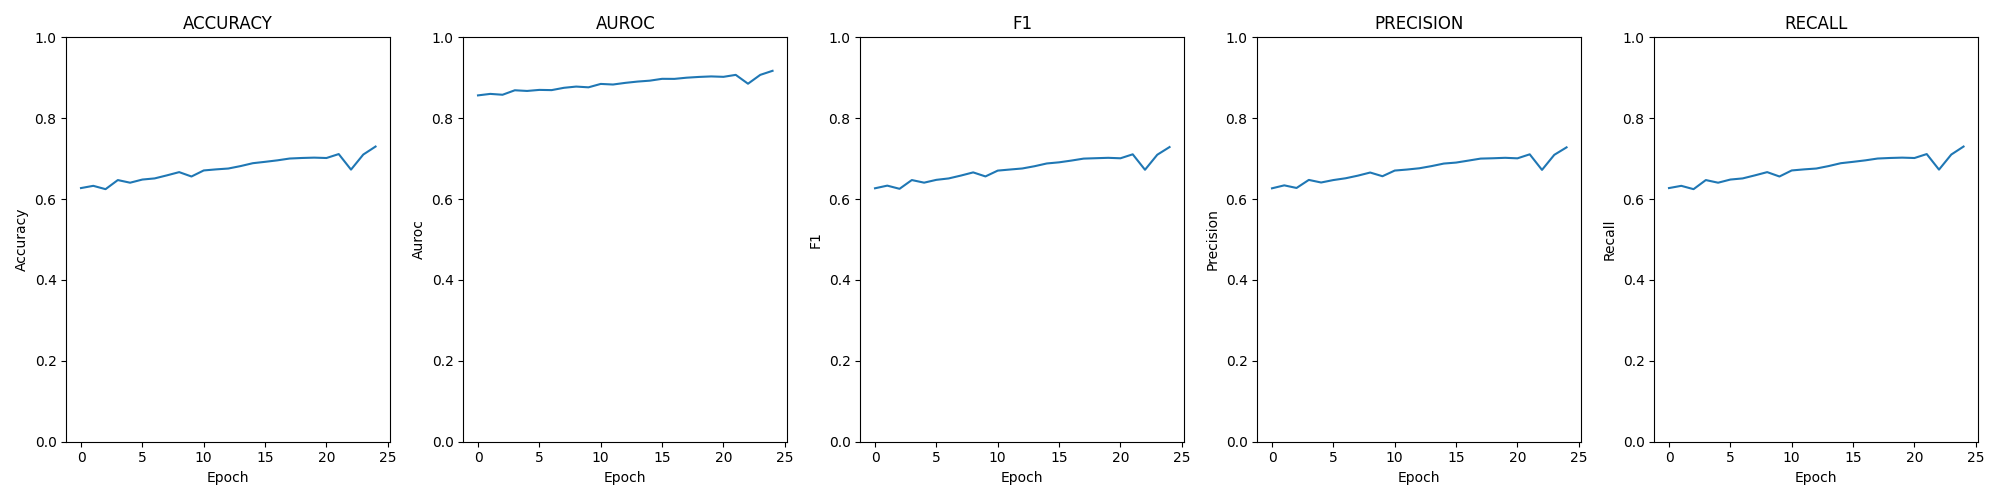

Data behind this chart, as committed beside it:
epoch; loss; time; accuracy; auroc; confusion; f1; precision; recall
0; 0.00270; 00:04:46; 0.6273; 0.8565; [[2192, 677, 42, 59], [801, 1580, 456, 1…; 0.6267; 0.6267; 0.6273
1; 0.00262; 00:05:07; 0.6328; 0.8601; [[2130, 676, 109, 55], [777, 1613, 431, …; 0.6333; 0.634; 0.6328
2; 0.00261; 00:05:03; 0.6245; 0.858; [[2106, 728, 82, 54], [769, 1680, 378, 1…; 0.6254; 0.6275; 0.6245
3; 0.00240; 00:05:05; 0.6471; 0.8691; [[2189, 650, 75, 56], [788, 1672, 382, 1…; 0.6471; 0.6474; 0.6471
4; 0.00240; 00:05:00; 0.6405; 0.8674; [[2193, 631, 92, 54], [784, 1668, 394, 9…; 0.6406; 0.641; 0.6405
5; 0.00237; 00:05:04; 0.6483; 0.87; [[2223, 606, 80, 61], [804, 1599, 443, 9…; 0.6476; 0.6471; 0.6483
6; 0.00236; 00:05:02; 0.6511; 0.8695; [[2212, 637, 84, 37], [789, 1678, 387, 9…; 0.6511; 0.6515; 0.6511
7; 0.00226; 00:05:02; 0.6587; 0.8752; [[2237, 591, 105, 37], [751, 1693, 421, …; 0.6582; 0.658; 0.6587
8; 0.00220; 00:05:04; 0.6667; 0.8782; [[2255, 586, 101, 28], [751, 1739, 378, …; 0.666; 0.6657; 0.6667
9; 0.00225; 00:05:04; 0.6559; 0.8764; [[2234, 586, 117, 33], [764, 1707, 411, …; 0.6561; 0.6565; 0.6559
10; 0.00211; 00:04:59; 0.6708; 0.8848; [[2265, 603, 74, 28], [738, 1777, 354, 7…; 0.6704; 0.6705; 0.6708
11; 0.00211; 00:05:03; 0.6735; 0.8833; [[2300, 548, 94, 28], [748, 1729, 405, 6…; 0.6731; 0.6731; 0.6735
12; 0.00209; 00:05:04; 0.6756; 0.8874; [[2282, 568, 95, 25], [737, 1770, 381, 5…; 0.6757; 0.6762; 0.6756
13; 0.00202; 00:04:57; 0.6816; 0.8906; [[2348, 508, 90, 24], [743, 1779, 381, 4…; 0.6813; 0.6816; 0.6816
14; 0.00199; 00:05:02; 0.6887; 0.8929; [[2347, 521, 73, 29], [722, 1806, 356, 6…; 0.6881; 0.6879; 0.6887
15; 0.00192; 00:05:04; 0.6921; 0.8974; [[2374, 482, 84, 30], [739, 1785, 362, 5…; 0.6909; 0.6903; 0.6921
16; 0.00189; 00:04:59; 0.6958; 0.8972; [[2369, 509, 76, 16], [717, 1800, 386, 4…; 0.6952; 0.6952; 0.6958
17; 0.00184; 00:04:59; 0.7003; 0.9002; [[2333, 536, 81, 20], [683, 1848, 362, 5…; 0.7001; 0.7001; 0.7003
18; 0.00181; 00:05:03; 0.7017; 0.9021; [[2374, 500, 80, 16], [699, 1836, 369, 4…; 0.7011; 0.7009; 0.7017
19; 0.00181; 00:05:02; 0.7025; 0.9033; [[2377, 512, 63, 18], [705, 1834, 363, 4…; 0.702; 0.7021; 0.7025
20; 0.00181; 00:05:03; 0.7016; 0.9023; [[2350, 543, 57, 20], [712, 1834, 352, 4…; 0.7009; 0.7008; 0.7016
21; 0.00175; 00:04:59; 0.7113; 0.9072; [[2367, 537, 50, 16], [698, 1869, 340, 3…; 0.7107; 0.7107; 0.7113
22; 0.00218; 00:04:58; 0.6729; 0.8853; [[2195, 572, 152, 51], [720, 1704, 460, …; 0.6725; 0.6722; 0.6729
23; 0.00176; 00:05:05; 0.7101; 0.9072; [[2359, 506, 88, 17], [682, 1839, 398, 2…; 0.7097; 0.7094; 0.7101
24; 0.00158; 00:05:03; 0.7299; 0.9172; [[2448, 445, 67, 10], [674, 1864, 390, 1…; 0.7287; 0.7279; 0.7299
